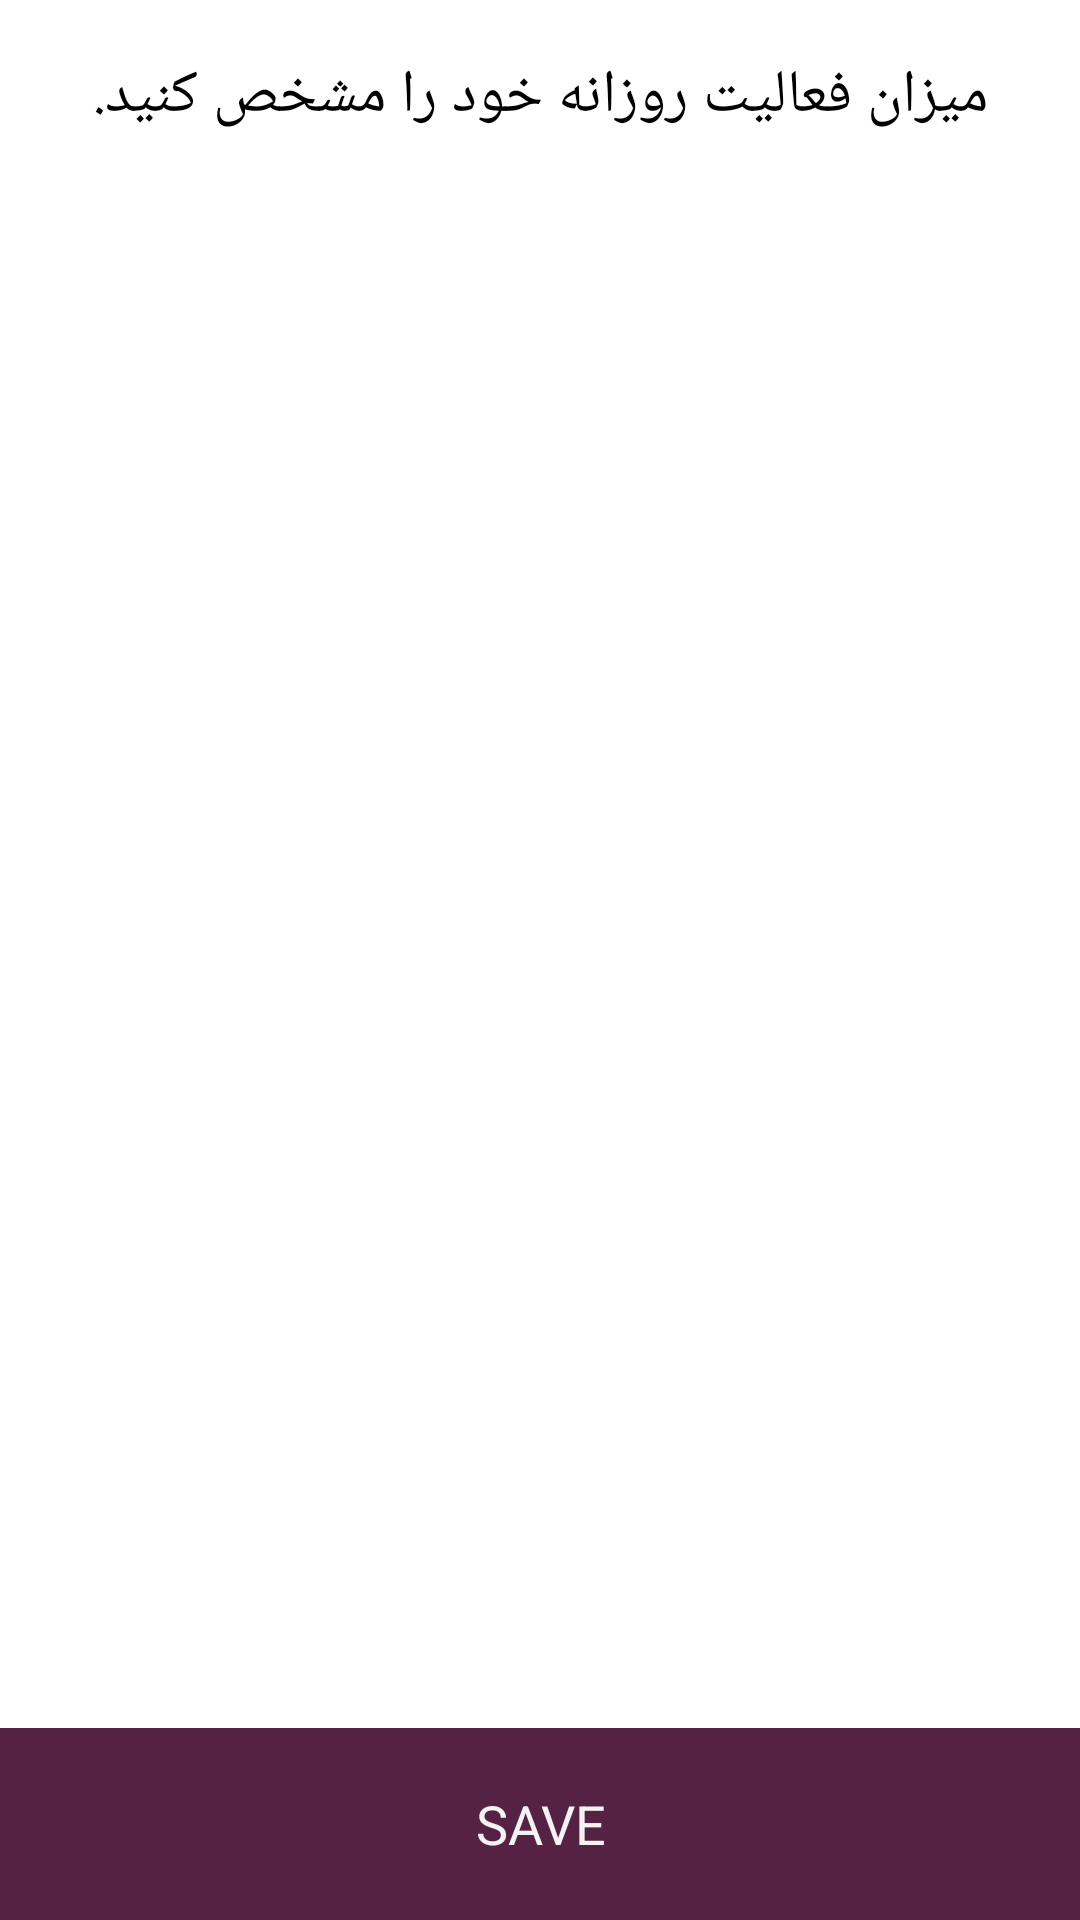

Reconstruct the res/layout file that produces this screen, plus the resources it refers to.
<!-- AndroidManifest.xml: application theme AppMainTheme -->
<!-- res/layout/activity_level.xml -->
<LinearLayout xmlns:android="http://schemas.android.com/apk/res/android"
    xmlns:tools="http://schemas.android.com/tools"
    android:layout_width="match_parent"
    android:layout_height="match_parent"
    android:background="#FFF"
    android:weightSum="10"
    android:orientation="vertical" >

    <TextView
        android:layout_width="match_parent"
        android:layout_height="0dp"
        android:layout_weight="1"
        android:gravity="center"
        android:text="@string/activity_level"
        android:textColor="@android:color/black"
        android:textSize="20sp" />

    <ListView
        android:id="@+id/activity_list"
        android:layout_width="match_parent"
        android:layout_height="0dp"
        android:layout_weight="8" >
    </ListView>

    <Button
        android:id="@+id/save_activity"
        android:layout_width="match_parent"
        android:layout_height="0dp"
        android:layout_weight="1"
        android:background="#552244"
        android:text="SAVE" />

</LinearLayout>
<!-- resources referenced by this layout -->
<resources>
  <string name="activity_level">میزان فعالیت روزانه خود را مشخص کنید.</string>
  <style name="AppMainTheme" parent="android:Theme.Holo">
          <item name="android:actionBarStyle">@style/ActionBarStyle</item>
          <item name="android:windowActionBarOverlay">false</item>
          <item name="android:windowBackground">@null</item>
          <item name="metaButtonBarStyle">?android:attr/buttonBarStyle</item>
          <item name="metaButtonBarButtonStyle">?android:attr/buttonBarButtonStyle</item>
      </style>
  <style name="ActionBarStyle" parent="android:Widget.Holo.ActionBar">
          <item name="android:background">@color/action_bar_background</item>
          <item name="android:textColor">#000</item>
      </style>
  <color name="action_bar_background"> #29ABE2</color>
</resources>
